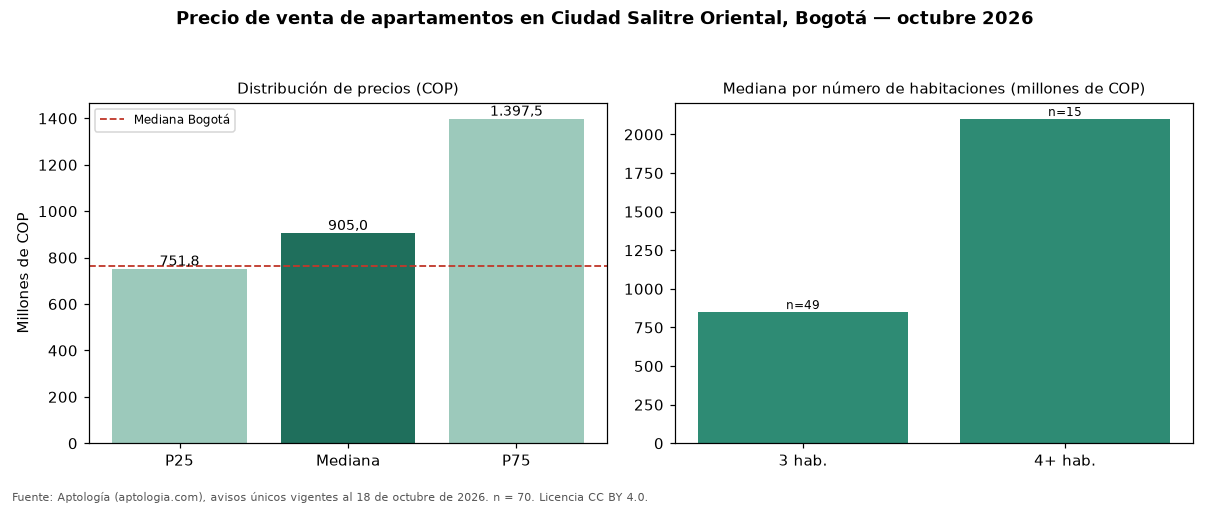

The data file committed next to this chart (first rows):
seccion, metrica, valor_cop, n
precio, p25, 751762500, 70
precio, mediana, 905000000, 70
precio, p75, 1397500000, 70
cop_por_m2, p25, 8762887, 70
cop_por_m2, mediana, 9325843, 70
cop_por_m2, p75, 10072464, 70
area, area_mediana_m2, 98.0, 70
habitaciones, 2, 715000000, 4
habitaciones, 3, 850000000, 49
habitaciones, 4+, 2100000000, 15
administracion, mediana, 600000, 64
estrato, moda, 4, 
parqueadero, porcentaje_con_parqueadero, 100.0, 70
ciudad, mediana_ciudad, 765000000, 33308
ciudad, mediana_cop_por_m2_ciudad, 7407407, 33308
